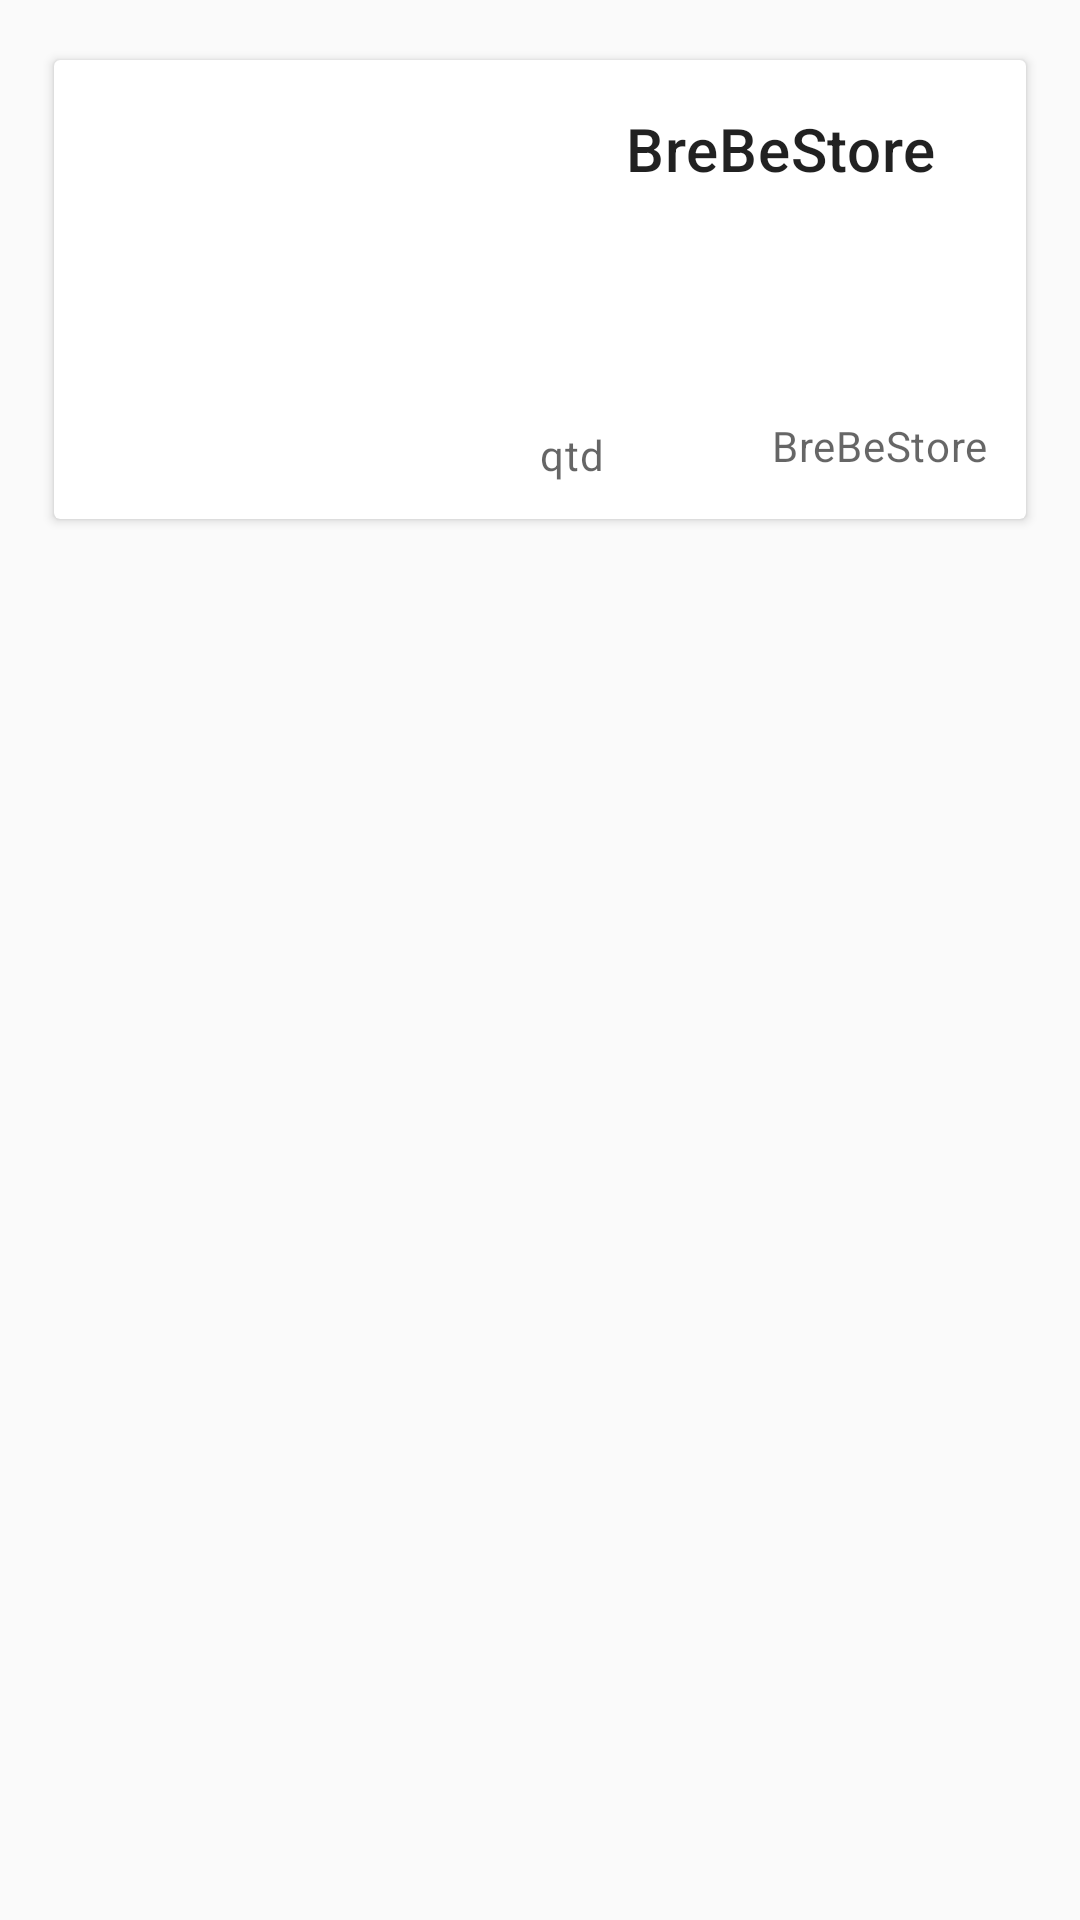

Produce the Android XML layout that renders to this screen, including the resource entries it uses.
<!-- AndroidManifest.xml: application theme Theme.MyApp -->
<!-- res/layout/card_cartproduct.xml -->
<?xml version="1.0" encoding="utf-8"?>
<androidx.constraintlayout.widget.ConstraintLayout xmlns:android="http://schemas.android.com/apk/res/android"
    xmlns:app="http://schemas.android.com/apk/res-auto"
    xmlns:tools="http://schemas.android.com/tools"
    android:layout_width="match_parent"
    android:layout_height="wrap_content"
    android:clipToPadding="false"
    android:paddingTop="@dimen/keyline_5"
    android:paddingBottom="@dimen/keyline_5"
    android:paddingStart="@dimen/keyline_4"
    android:paddingEnd="@dimen/keyline_4">

    <com.google.android.material.card.MaterialCardView
        android:id="@+id/card"
        android:layout_width="match_parent"
        android:layout_height="wrap_content"
        app:layout_constraintStart_toStartOf="parent"
        app:layout_constraintTop_toTopOf="parent">

        <androidx.constraintlayout.widget.ConstraintLayout
            android:layout_width="match_parent"
            android:layout_height="153dp">

            <ImageView
                android:id="@+id/card_headerCart"
                android:layout_width="138dp"
                android:layout_height="128dp"
                android:backgroundTint="#E4DBDB"
                android:scaleType="centerCrop"
                app:layout_constraintBottom_toBottomOf="parent"
                app:layout_constraintEnd_toEndOf="parent"
                app:layout_constraintHorizontal_bias="0.0"
                app:layout_constraintStart_toStartOf="parent"
                app:layout_constraintTop_toTopOf="parent"
                app:srcCompat="@drawable/ic_brebe_background"
                app:tint="?android:attr/windowBackground"
                app:tintMode="multiply"
                tools:ignore="ContentDescription" />

            <TextView
                android:id="@+id/card_titleCart"
                android:layout_width="176dp"
                android:layout_height="85dp"
                android:layout_marginStart="16dp"
                android:text="@string/app_name"
                android:textAlignment="center"
                android:textAppearance="?attr/textAppearanceHeadline6"
                android:textColor="@color/material_on_surface_emphasis_high_type"
                android:textSize="@dimen/keyline_5"
                app:layout_constraintBottom_toBottomOf="parent"
                app:layout_constraintEnd_toEndOf="parent"
                app:layout_constraintHorizontal_bias="0.0"
                app:layout_constraintStart_toEndOf="@+id/card_headerCart"
                app:layout_constraintTop_toTopOf="parent"
                app:layout_constraintVertical_bias="0.235" />

            <ImageButton
                android:id="@+id/btnRemoveItem"
                style="@style/Widget.MaterialComponents.Button.TextButton"
                android:layout_width="42dp"
                android:layout_height="36dp"
                android:layout_marginEnd="4dp"
                android:src="@android:drawable/ic_menu_close_clear_cancel"
                android:text="@string/remove"
                app:layout_constraintBottom_toBottomOf="parent"
                app:layout_constraintEnd_toEndOf="parent"
                app:layout_constraintHorizontal_bias="1.0"
                app:layout_constraintStart_toEndOf="@+id/card_titleCart"
                app:layout_constraintTop_toTopOf="parent"
                app:layout_constraintVertical_bias="0.028" />

            <TextView
                android:id="@+id/txtQtdItens"
                android:layout_width="wrap_content"
                android:layout_height="wrap_content"
                android:layout_marginStart="24dp"
                android:layout_marginTop="8dp"
                android:text="qtd"
                android:textAlignment="textStart"
                android:textAppearance="?attr/textAppearanceBody2"
                android:textColor="@color/material_on_surface_emphasis_medium"
                android:textSize="@dimen/keyline_3"
                app:firstBaselineToTopHeight="@dimen/keyline_5"
                app:layout_constraintBottom_toBottomOf="parent"
                app:layout_constraintEnd_toStartOf="@+id/card_bodyCart"
                app:layout_constraintHorizontal_bias="0.0"
                app:layout_constraintStart_toEndOf="@+id/card_headerCart"
                app:layout_constraintTop_toBottomOf="@+id/card_titleCart"
                app:layout_constraintVertical_bias="0.4" />

            <TextView
                android:id="@+id/card_bodyCart"
                android:layout_width="117dp"
                android:layout_height="32dp"
                android:text="@string/app_name"
                android:textAlignment="textEnd"
                android:textAppearance="?attr/textAppearanceBody2"
                android:textColor="@color/material_on_surface_emphasis_medium"
                android:textSize="@dimen/keyline_3"
                app:firstBaselineToTopHeight="@dimen/keyline_5"
                app:layout_constraintBottom_toBottomOf="parent"
                app:layout_constraintEnd_toEndOf="parent"
                app:layout_constraintHorizontal_bias="0.938"
                app:layout_constraintStart_toStartOf="parent"
                app:layout_constraintTop_toTopOf="parent"
                app:layout_constraintVertical_bias="0.942" />


        </androidx.constraintlayout.widget.ConstraintLayout>

    </com.google.android.material.card.MaterialCardView>

</androidx.constraintlayout.widget.ConstraintLayout>
<!-- resources referenced by this layout -->
<resources>
  <dimen name="keyline_3">14dp</dimen>
  <dimen name="keyline_4">18dp</dimen>
  <dimen name="keyline_5">20dp</dimen>
  <string name="app_name" translatable="false">BreBeStore</string>
  <string name="remove">Remove</string>
  <style name="Theme.MyApp" parent="Theme.MaterialComponents.DayNight.DarkActionBar.Bridge" />
</resources>
